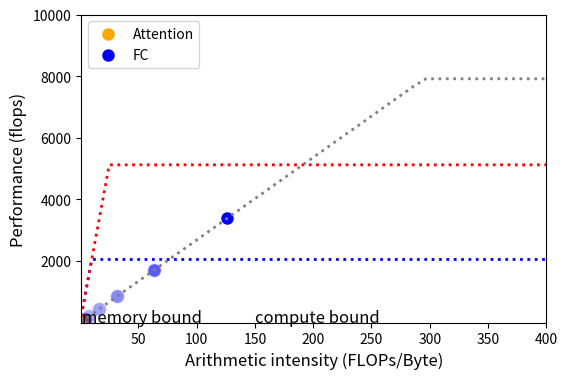

Recreate this plot in Python.
import numpy as np
import matplotlib.pyplot as plt
import matplotlib.font_manager as fm

# # sudo apt update
# # sudo apt install ttf-mscorefonts-installer
# # sudo fc-cache -fv
# # Path to your Times New Roman .ttf file
# font_path = '/usr/share/fonts/truetype/msttcorefonts/Times_New_Roman.ttf'
# font_prop = fm.FontProperties(fname=font_path)
# plt.rcParams["font.family"] = font_prop.get_name()

# --- 1) Your data: arithmetic intensity (FLOPs/Byte) vs. performance (flops) ---
# Attention kernel

seqlen=4096

llama2_7b_score_flops = 32 * 128 * seqlen * 2  # 32 heads, 128 dim, seqlen=4096
llama3_8b_score_flops = 8 * 4 * 128 * seqlen * 2 / 1e12  # 8 heads, 128 dim, GQA=4, seqlen=4096
llama3_70b_score_flops = 8 * 8 * 128 * seqlen * 2 / 1e12  # 8 heads, 128 dim, GQA=8, seqlen=4096

llama2_7b_score_byte = (32 * 128 + 32 * 128 * seqlen) * 2  # Byte
llama3_8b_score_byte = (32 * 128 + 8 * 128 * seqlen) * 2  # Byte
llama3_70b_score_byte = (64 * 128 + 8 * 128 * seqlen) * 2  # Byte

llama2_7b_output_flops = 32 * 128 * seqlen * 2  # 32 heads, 128 dim, seqlen=4096
llama3_8b_output_flops = 8 * 4 * 128 * seqlen * 2  # 8 heads, 128 dim, GQA=4, seqlen=4096
llama3_70b_output_flops = 8 * 8 * 128 * seqlen * 2  # 8 heads, 128 dim, GQA=8, seqlen=4096

llama2_7b_output_byte = (32 * seqlen + 32 * 128 * seqlen) * 2  # Byte
llama3_8b_output_byte = (32 * seqlen + 8 * 128 * seqlen) * 2  # Byte
llama3_70b_output_byte = (64 * seqlen + 8 * 128 * seqlen) * 2  # Byte

llama2_7b_att_flops = (llama2_7b_score_flops + llama2_7b_output_flops) * 32  # 32 decoders
llama3_8b_att_flops = (llama3_8b_score_flops + llama3_8b_output_flops) * 32  # 32 decoders
llama3_70b_att_flops = (llama3_70b_score_flops + llama3_70b_output_flops) * 80  # 80 decoders

llama2_7b_att_byte = (llama2_7b_score_byte + llama2_7b_output_byte) * 32  # 32 decoders
llama3_8b_att_byte = (llama3_8b_score_byte + llama3_8b_output_byte) * 32  # 32 decoders
llama3_70b_att_byte = (llama3_70b_score_byte + llama3_70b_output_byte) * 80  # 80 decoders

llama2_7b_att_oi = llama2_7b_att_flops / llama2_7b_att_byte
llama3_8b_att_oi = llama3_8b_att_flops / llama3_8b_att_byte
llama3_70b_att_oi = llama3_70b_att_flops / llama3_70b_att_byte

DGX_H100_BW = 3.35*8
CENT_BW = 16*128
att_oi = np.array([llama2_7b_att_oi, llama3_8b_att_oi, llama3_70b_att_oi])
att_perf = np.array([llama2_7b_att_oi * DGX_H100_BW, llama3_8b_att_oi * DGX_H100_BW, llama3_70b_att_oi * DGX_H100_BW])

# Fully‐connected (FC) kernel
dim = 8192
fc_oi_lst = []
fc_flops_lst = []
for batch in [4,8,16,32,64,128]:
    fc_flops = batch * dim * dim * 2  # FC: batch_size * dim * dim * 2 (FLOPs)
    fc_byte = (batch * dim + dim * dim) * 2  # FC: (batch_size * dim + dim * dim) * 2 (Byte)
    fc_oi = fc_flops / fc_byte  # Arithmetic intensity (FLOPs/Byte)
    fc_flops_lst.append(fc_oi * DGX_H100_BW)
    fc_oi_lst.append(fc_oi)
fc_oi    = np.array(fc_oi_lst)
fc_perf  = np.array(fc_flops_lst)
print(f"FC arithmetic intensity (FLOPs/Byte): {fc_oi}")
print(f"FC performance (flops): {fc_perf}")

# optional: vary alpha to mimic the fading markers
att_alpha = np.interp(att_oi, (att_oi.min(), att_oi.max()), (0.3, 1.0))
fc_alpha  = np.interp(fc_oi,  (fc_oi.min(),  fc_oi.max()),  (0.3, 1.0))

# --- 2) Roofline bounds ---
DGX_H100_peak_flops   = 989*8       # peak compute (flops)
DGX_H100_int_thres   = DGX_H100_peak_flops / DGX_H100_BW       # intersection (FLOPs/Byte)
DGX_H100_slope       = DGX_H100_peak_flops / DGX_H100_int_thres

DGX_H100_x_roof = np.logspace(0, 3, 200)
DGX_H100_y_roof = np.minimum(DGX_H100_slope * DGX_H100_x_roof, DGX_H100_peak_flops)

CENT_peak_flops   = 16*128       # peak compute (flops)
CENT_int_thres   = CENT_peak_flops / 16 / 12.8       # intersection (FLOPs/Byte)
CENT_slope       = CENT_peak_flops / CENT_int_thres

CENT_x_roof = np.logspace(0, 3, 200)
CENT_y_roof = np.minimum(CENT_slope * CENT_x_roof, CENT_peak_flops)

DREAM_peak_flops   = 16*4*80       # peak compute (flops)
DREAM_int_thres   = DREAM_peak_flops / CENT_slope       # intersection (FLOPs/Byte)
DREAM_slope       = CENT_slope

DREAM_x_roof = np.logspace(0, 3, 200)
DREAM_y_roof = np.minimum(DREAM_slope * DREAM_x_roof, DREAM_peak_flops)


# --- 3) Plotting ---
plt.figure(figsize=(6, 4))

# roofline
# plt.loglog(CENT_x_roof, CENT_y_roof, linestyle=':', color='blue', linewidth=2)
# plt.loglog(DGX_H100_x_roof, DGX_H100_y_roof, linestyle=':', color='gray', linewidth=2)
plt.plot(CENT_x_roof, CENT_y_roof, linestyle=':', color='blue', linewidth=2)
plt.plot(DREAM_x_roof, DREAM_y_roof, linestyle=':', color='red', linewidth=2)
plt.plot(DGX_H100_x_roof, DGX_H100_y_roof, linestyle=':', color='gray', linewidth=2)

# data points
for x, y, a in zip(att_oi, att_perf, att_alpha):
    plt.scatter(x, y, color='orange', s=100, alpha=a, edgecolors='white', label='_nolegend_')
for x, y, a in zip(fc_oi, fc_perf, fc_alpha):
    plt.scatter(x, y, color='blue',   s=100, alpha=a, edgecolors='white', label='_nolegend_')

# manually build legend
plt.scatter([], [], color='orange', s=100, edgecolors='white', label='Attention')
plt.scatter([], [], color='blue',   s=100, edgecolors='white', label='FC')
plt.legend(loc='upper left', frameon=True)

# vertical line dividing memory‐ vs compute‐bound
# plt.axvline(CENT_int_thres, linestyle='--', color='blue')
# plt.axvline(DGX_H100_int_thres, linestyle='--', color='gray')
plt.text(2,    10, 'memory bound',  fontsize=12)
plt.text(150,  10, 'compute bound', fontsize=12)

# axes labels and limits
plt.xlabel('Arithmetic intensity (FLOPs/Byte)', fontsize=12)
plt.ylabel('Performance (flops)',          fontsize=12)
plt.xlim(1, 400)
plt.ylim(1, 10000)
# plt.grid(which='both', linestyle='--', linewidth=0.5)

# plt.tight_layout()
plt.savefig('roofline_plot.png', dpi=300)
